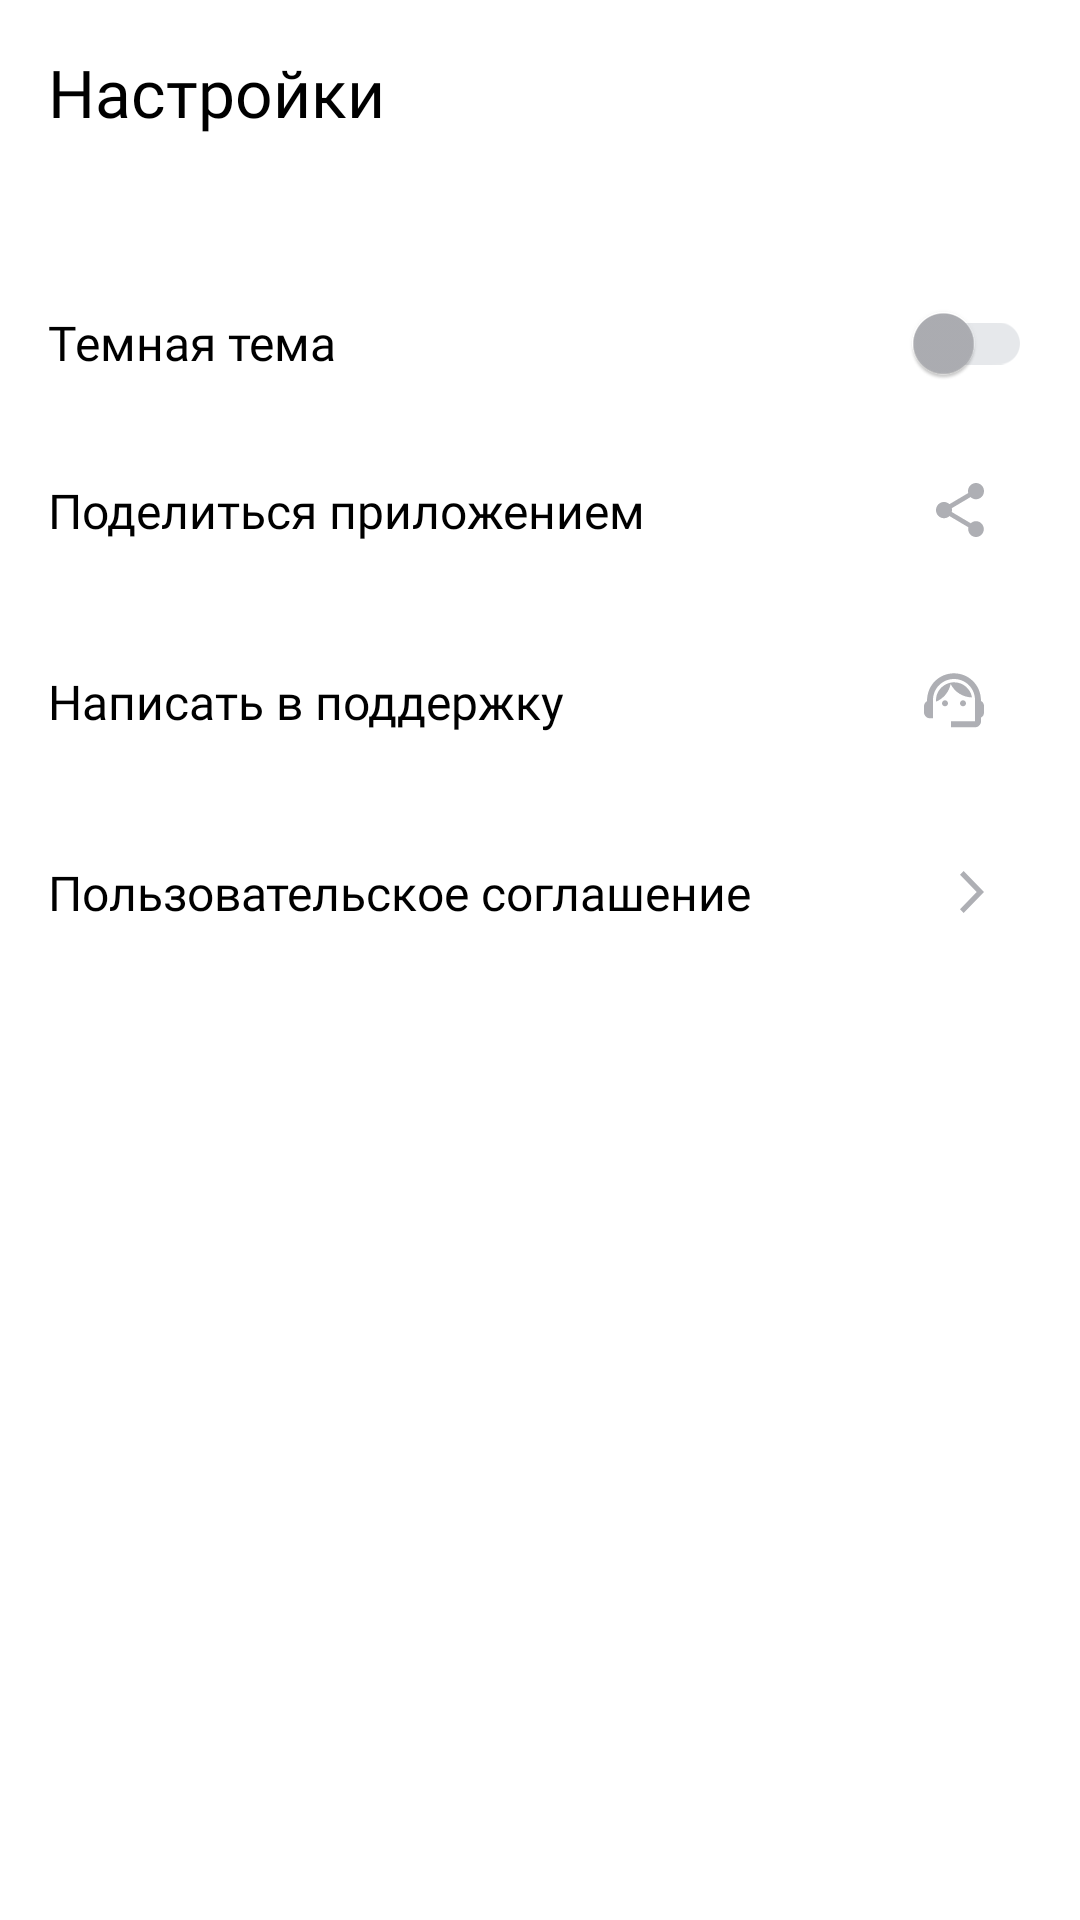

Android layout source for this screen:
<!-- AndroidManifest.xml: application theme Base.Theme.PlaylistMaker -->
<!-- res/layout/fragment_settings.xml -->
<?xml version="1.0" encoding="utf-8"?>
<LinearLayout xmlns:android="http://schemas.android.com/apk/res/android"
    xmlns:app="http://schemas.android.com/apk/res-auto"
    xmlns:tools="http://schemas.android.com/tools"
    android:id="@+id/main"
    android:layout_width="match_parent"
    android:layout_height="match_parent"
    android:background="@color/background_color"
    android:orientation="vertical"
    android:padding="@dimen/_16dp"
    tools:context=".settings.ui.SettingsFragment">

    <TextView
        style="@style/TitleText"
        android:text="@string/settings" />

    <LinearLayout
        android:layout_width="match_parent"
        android:layout_height="wrap_content"
        android:layout_marginTop="@dimen/_45dp">

        <com.google.android.material.switchmaterial.SwitchMaterial
            android:id="@+id/themeSwitcher"
            android:layout_width="@dimen/_0dp"
            android:layout_height="wrap_content"
            android:layout_weight="1"
            android:fontFamily="@font/ys_display_regular"
            android:text="@string/dark_theme"
            android:textColor="?attr/textColor"
            android:textFontWeight="400"
            android:textSize="@dimen/_16sp"
            app:thumbTint="@color/switch_thumb_color"
            app:trackTint="@color/switch_track_color" />
    </LinearLayout>

    <LinearLayout
        android:id="@+id/share_app"
        style="@style/SettingsScreenLinearLayout"
        android:clickable="true"
        android:focusable="true"
        android:foreground="?attr/selectableItemBackground">

        <TextView
            style="@style/SettingsScreenText"
            android:text="@string/share_text" />

        <ImageView
            style="@style/SettingsScreenImage"
            android:src="@drawable/ic_share" />

    </LinearLayout>

    <LinearLayout
        android:id="@+id/support"
        style="@style/SettingsScreenLinearLayout"
        android:clickable="true"
        android:focusable="true"
        android:foreground="?attr/selectableItemBackground">

        <TextView
            style="@style/SettingsScreenText"
            android:text="@string/write_to_support" />

        <ImageView
            style="@style/SettingsScreenImage"
            android:src="@drawable/ic_support" />

    </LinearLayout>

    <LinearLayout
        android:id="@+id/privacy_policy"
        style="@style/SettingsScreenLinearLayout"
        android:clickable="true"
        android:focusable="true"
        android:foreground="?attr/selectableItemBackground">

        <TextView
            style="@style/SettingsScreenText"
            android:text="@string/privacy_policy" />

        <ImageView
            style="@style/SettingsScreenImage"
            android:src="@drawable/ic_chevron" />

    </LinearLayout>

</LinearLayout>
<!-- resources referenced by this layout -->
<resources>
  <color name="background_color">#FFFFFFFF</color>
  <dimen name="_0dp">0dp</dimen>
  <dimen name="_16dp">16dp</dimen>
  <dimen name="_16sp">16sp</dimen>
  <dimen name="_45dp">45dp</dimen>
  <!-- drawable ic_chevron (drawable) -->
  <vector xmlns:android="http://schemas.android.com/apk/res/android"
      android:width="8dp"
      android:height="14dp"
      android:viewportWidth="8"
      android:viewportHeight="14">
    <path
        android:pathData="M0,12.748L1.213,14L8,7L1.213,0L0,1.252L5.573,7L0,12.748Z"
        android:fillColor="?attr/colorControlNormal"/>
  </vector>
  <!-- drawable ic_share (drawable) -->
  <vector xmlns:android="http://schemas.android.com/apk/res/android"
      android:width="16dp"
      android:height="18dp"
      android:viewportWidth="16"
      android:viewportHeight="18">
    <path
        android:pathData="M13.333,12.723C12.658,12.723 12.053,12.994 11.591,13.419L5.253,9.669C5.298,9.461 5.333,9.253 5.333,9.036C5.333,8.819 5.298,8.611 5.253,8.404L11.52,4.69C12,5.142 12.631,5.422 13.333,5.422C14.809,5.422 16,4.211 16,2.711C16,1.211 14.809,0 13.333,0C11.858,0 10.667,1.211 10.667,2.711C10.667,2.928 10.702,3.136 10.747,3.343L4.48,7.057C4,6.605 3.369,6.325 2.667,6.325C1.191,6.325 0,7.536 0,9.036C0,10.536 1.191,11.747 2.667,11.747C3.369,11.747 4,11.467 4.48,11.015L10.809,14.774C10.764,14.964 10.738,15.163 10.738,15.361C10.738,16.816 11.902,18 13.333,18C14.764,18 15.929,16.816 15.929,15.361C15.929,13.907 14.764,12.723 13.333,12.723Z"
        android:fillColor="?attr/colorControlNormal"/>
  </vector>
  <string name="dark_theme">Темная тема</string>
  <string name="privacy_policy">Пользовательское соглашение</string>
  <string name="settings">Настройки</string>
  <string name="share_text">Поделиться приложением</string>
  <string name="write_to_support">Написать в поддержку</string>
  <style name="SettingsScreenImage">
          <item name="android:layout_width">wrap_content</item>
          <item name="android:layout_height">wrap_content</item>
          <item name="android:layout_marginEnd">@dimen/_16dp</item>
      </style>
  <style name="SettingsScreenLinearLayout">
          <item name="android:layout_width">match_parent</item>
          <item name="android:layout_height">wrap_content</item>
          <item name="android:gravity">center_vertical</item>
          <item name="android:orientation">horizontal</item>
          <item name="android:paddingVertical">@dimen/_21dp</item>
      </style>
  <style name="SettingsScreenText">
          <item name="android:layout_width">@dimen/_0dp</item>
          <item name="android:layout_height">wrap_content</item>
          <item name="android:layout_weight">1</item>
          <item name="android:textColor">?attr/textColor</item>
          <item name="android:textSize">@dimen/_16sp</item>
          <item name="fontFamily">@font/ys_display_regular</item>
          <item name="android:textFontWeight">400</item>
      </style>
  <style name="TitleText">
          <item name="android:layout_width">match_parent</item>
          <item name="android:layout_height">wrap_content</item>
          <item name="fontFamily">@font/ys_display_medium</item>
          <item name="android:textFontWeight">500</item>
          <item name="android:textSize">@dimen/_22sp</item>
          <item name="android:textColor">?attr/textColor</item>
      </style>
  <style name="Base.Theme.PlaylistMaker" parent="Theme.MaterialComponents.DayNight.NoActionBar">
          
           <item name="backgroundColorMainPage">@color/blue</item>
          <item name="colorControlNormal">@color/button_settings</item>
          <item name="textColor">@color/black</item>
          <item name="artistAndDurationTextColor">@color/artist_and_duration_color</item>
          <item name="bottomButtonColor">@color/black</item>
      </style>
  <dimen name="_21dp">21dp</dimen>
  <dimen name="_22sp">22sp</dimen>
  <color name="blue">#3772E7</color>
  <color name="button_settings">#AEAFB4</color>
  <color name="black">#FF000000</color>
  <color name="artist_and_duration_color">#AEAFB4</color>
</resources>
